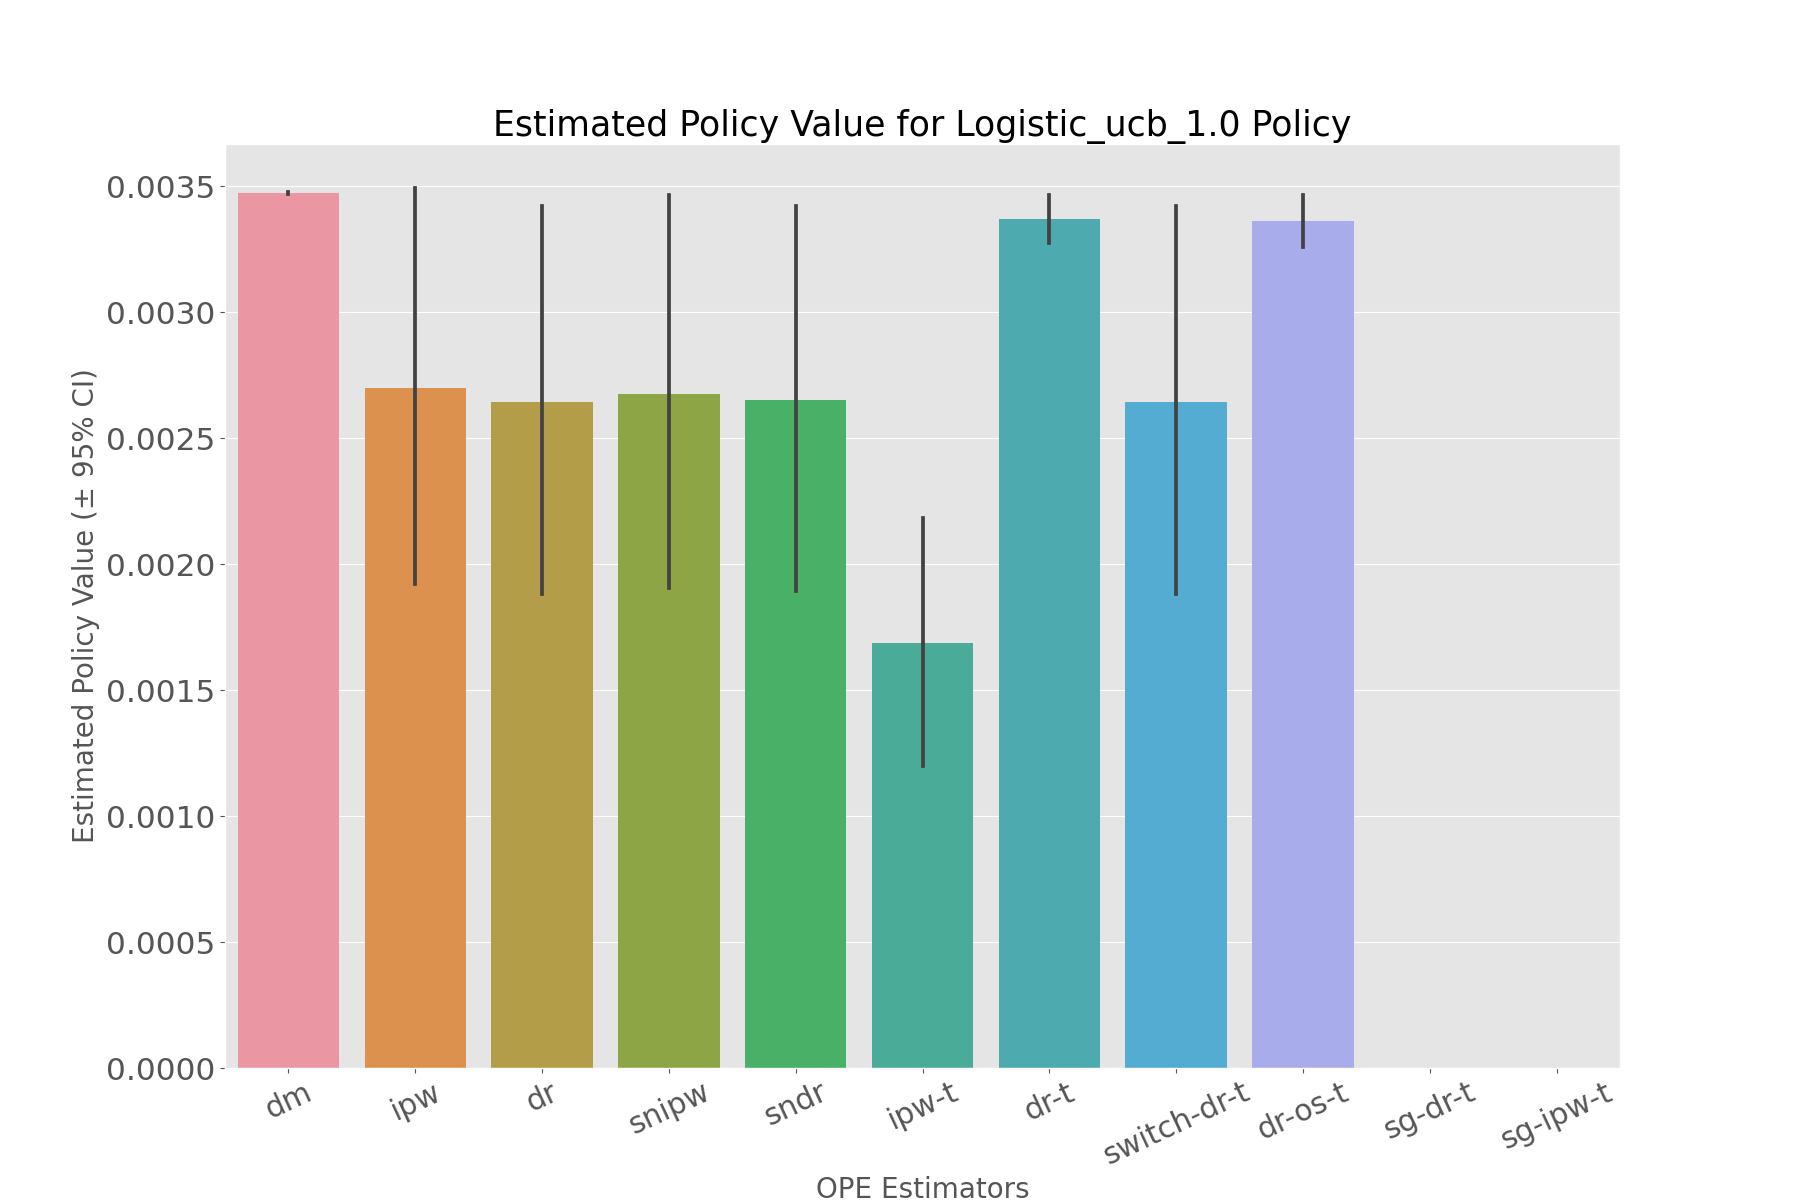

Data behind this chart, as committed beside it:
, estimated_policy_value, relative_estimated_policy_value, mean, 95.0% CI (lower), 95.0% CI (upper)
dm, 0.003473, 1.001, 0.003473, 0.003471, 0.003476
ipw, 0.002678, 0.7718, 0.002679, 0.001921, 0.003493
dr, 0.002628, 0.7574, 0.002629, 0.001881, 0.00342
snipw, 0.002655, 0.7653, 0.002656, 0.001905, 0.003463
sndr, 0.002635, 0.7595, 0.002636, 0.001894, 0.00342
ipw-t, 0.001674, 0.4824, 0.001674, 0.001201, 0.002183
dr-t, 0.003367, 0.9706, 0.003368, 0.003274, 0.003466
switch-dr-t, 0.002628, 0.7574, 0.002629, 0.001881, 0.00342
dr-os-t, 0.003359, 0.9681, 0.003359, 0.003258, 0.003466
sg-dr-t, , , , , 
sg-ipw-t, , , , , 
